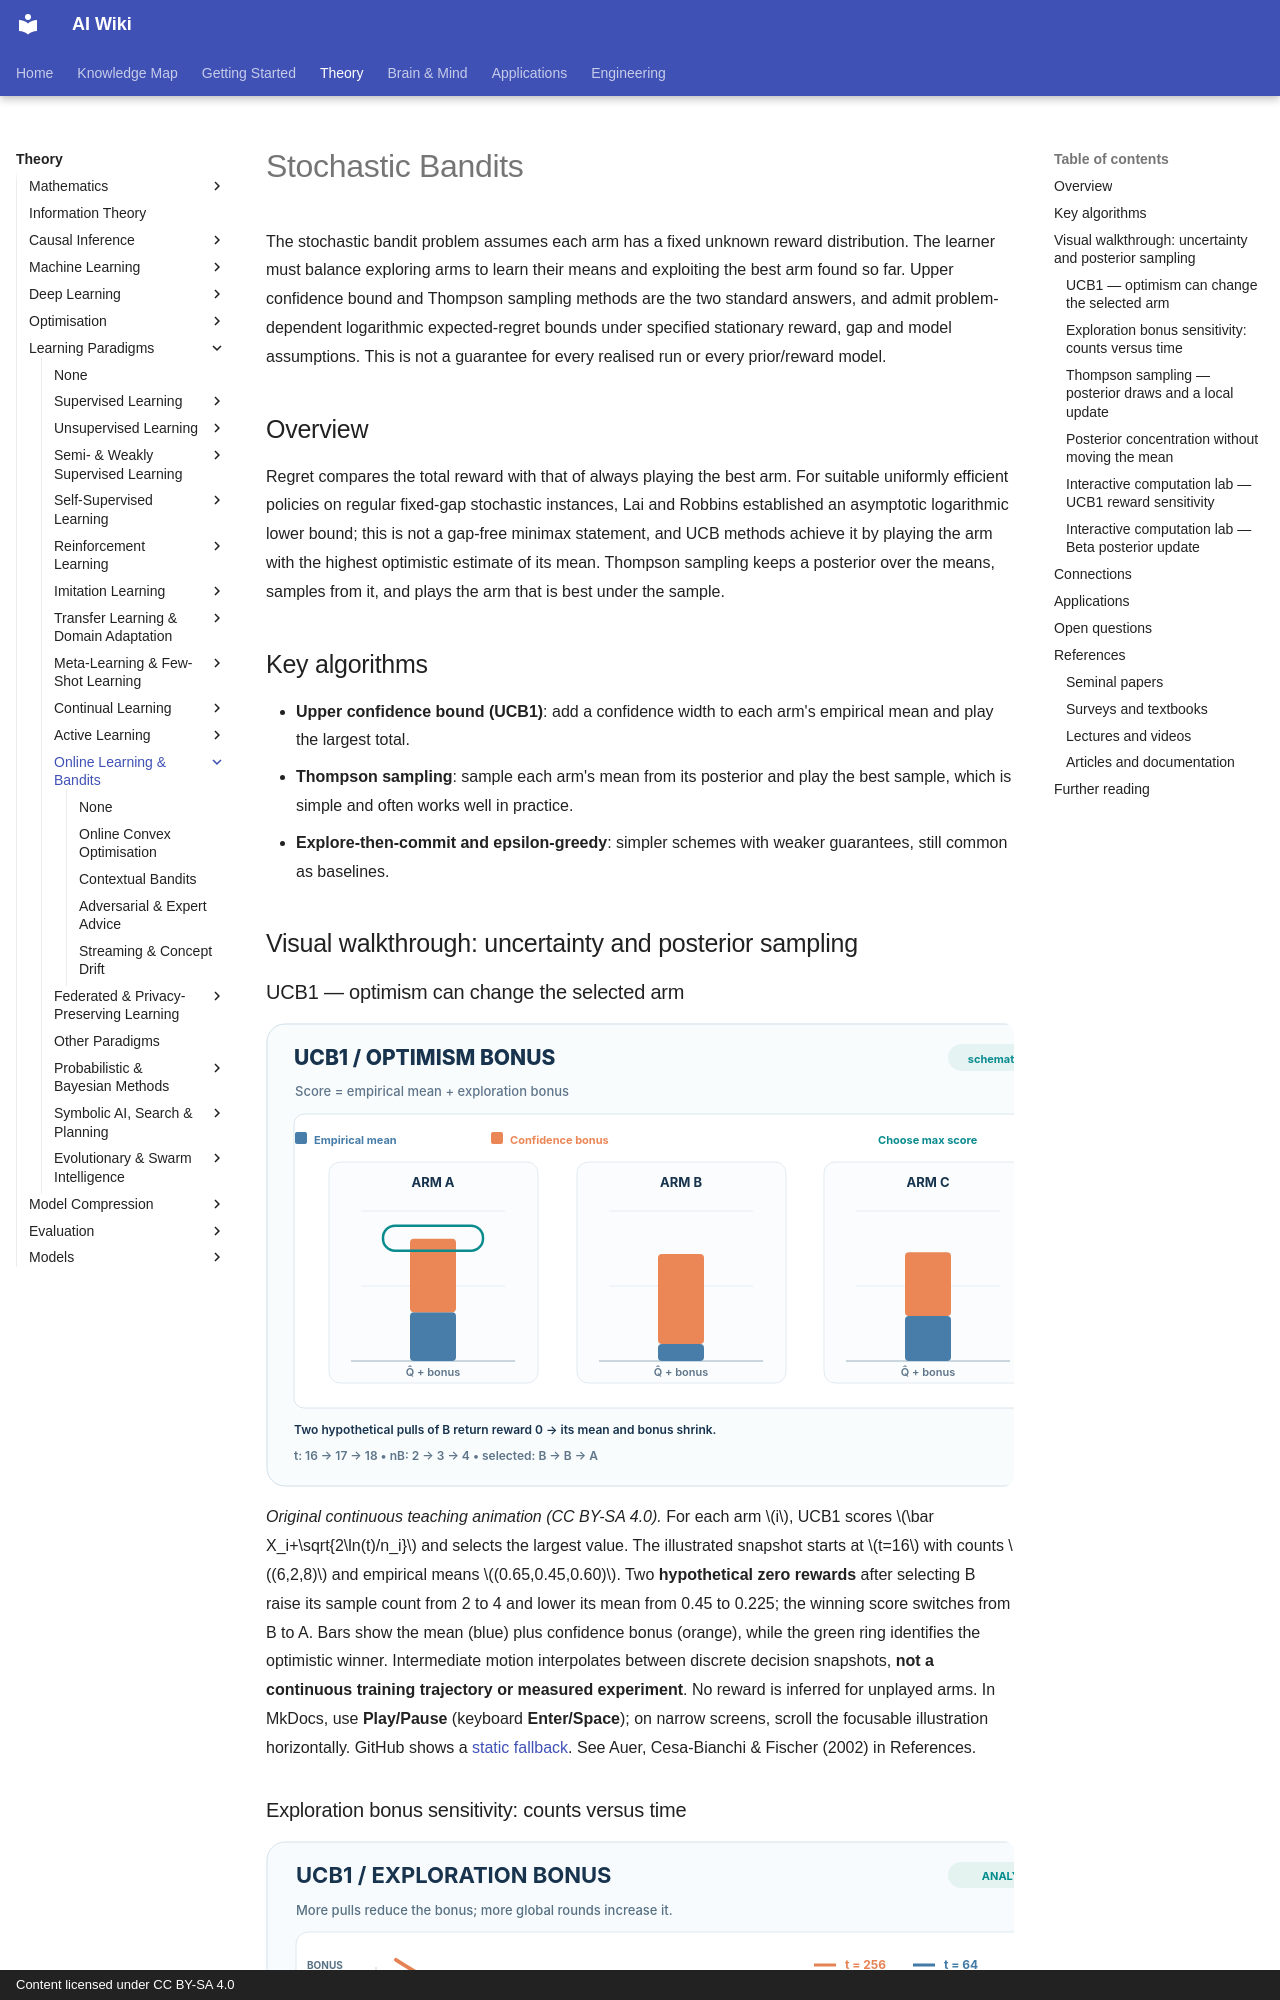

repository: zi-yue-1129/ai-wiki · page: theory/paradigms/online/stochastic-bandits/index.html · generator: mkdocs · copyright: Content licensed under CC BY-SA 4.0

---
related:
- theory/paradigms/reinforcement-learning/index.md
tags:
  - bandits
  - UCB
  - Thompson sampling
---

# Stochastic Bandits

The stochastic bandit problem assumes each arm has a fixed unknown reward distribution. The learner must balance exploring arms to learn their means and exploiting the best arm found so far. Upper confidence bound and Thompson sampling methods are the two standard answers, and admit problem-dependent logarithmic expected-regret bounds under specified stationary reward, gap and model assumptions. This is not a guarantee for every realised run or every prior/reward model.

## Overview

Regret compares the total reward with that of always playing the best arm. For suitable uniformly efficient policies on regular fixed-gap stochastic instances, Lai and Robbins established an asymptotic logarithmic lower bound; this is not a gap-free minimax statement, and UCB methods achieve it by playing the arm with the highest optimistic estimate of its mean. Thompson sampling keeps a posterior over the means, samples from it, and plays the arm that is best under the sample.

## Key algorithms

- **Upper confidence bound (UCB1)**: add a confidence width to each arm's empirical mean and play the largest total.
- **Thompson sampling**: sample each arm's mean from its posterior and play the best sample, which is simple and often works well in practice.
- **Explore-then-commit and epsilon-greedy**: simpler schemes with weaker guarantees, still common as baselines.

## Visual walkthrough: uncertainty and posterior sampling

### UCB1 — optimism can change the selected arm

<div class="bandit-motion-viewport" role="region" tabindex="0" aria-label="Horizontally scrollable UCB1 teaching animation">
  <img data-source-asset-urls src="../../../../assets/concept-animations/ucb1-optimism-switch-still.svg" data-motion-src="../../../../assets/concept-animations/ucb1-optimism-switch-motion.svg" data-still-src="../../../../assets/concept-animations/ucb1-optimism-switch-still.svg" alt="Three UCB1 arms, each with an empirical mean and an uncertainty bonus: arm B is chosen twice before its zero rewards lower its score enough for arm A to lead." />
</div>

*Original continuous teaching animation (CC BY-SA 4.0).* For each arm $i$, UCB1 scores $\bar X_i+\sqrt{2\ln(t)/n_i}$ and selects the largest value. The illustrated snapshot starts at $t=16$ with counts $(6,2,8)$ and empirical means $(0.65,0.45,0.60)$. Two **hypothetical zero rewards** after selecting B raise its sample count from 2 to 4 and lower its mean from 0.45 to 0.225; the winning score switches from B to A. Bars show the mean (blue) plus confidence bonus (orange), while the green ring identifies the optimistic winner. Intermediate motion interpolates between discrete decision snapshots, **not a continuous training trajectory or measured experiment**. No reward is inferred for unplayed arms. In MkDocs, use **Play/Pause** (keyboard **Enter/Space**); on narrow screens, scroll the focusable illustration horizontally. GitHub shows a [static fallback](../../../../assets/concept-animations/ucb1-optimism-switch-still.svg). See Auer, Cesa-Bianchi & Fischer (2002) in References.
